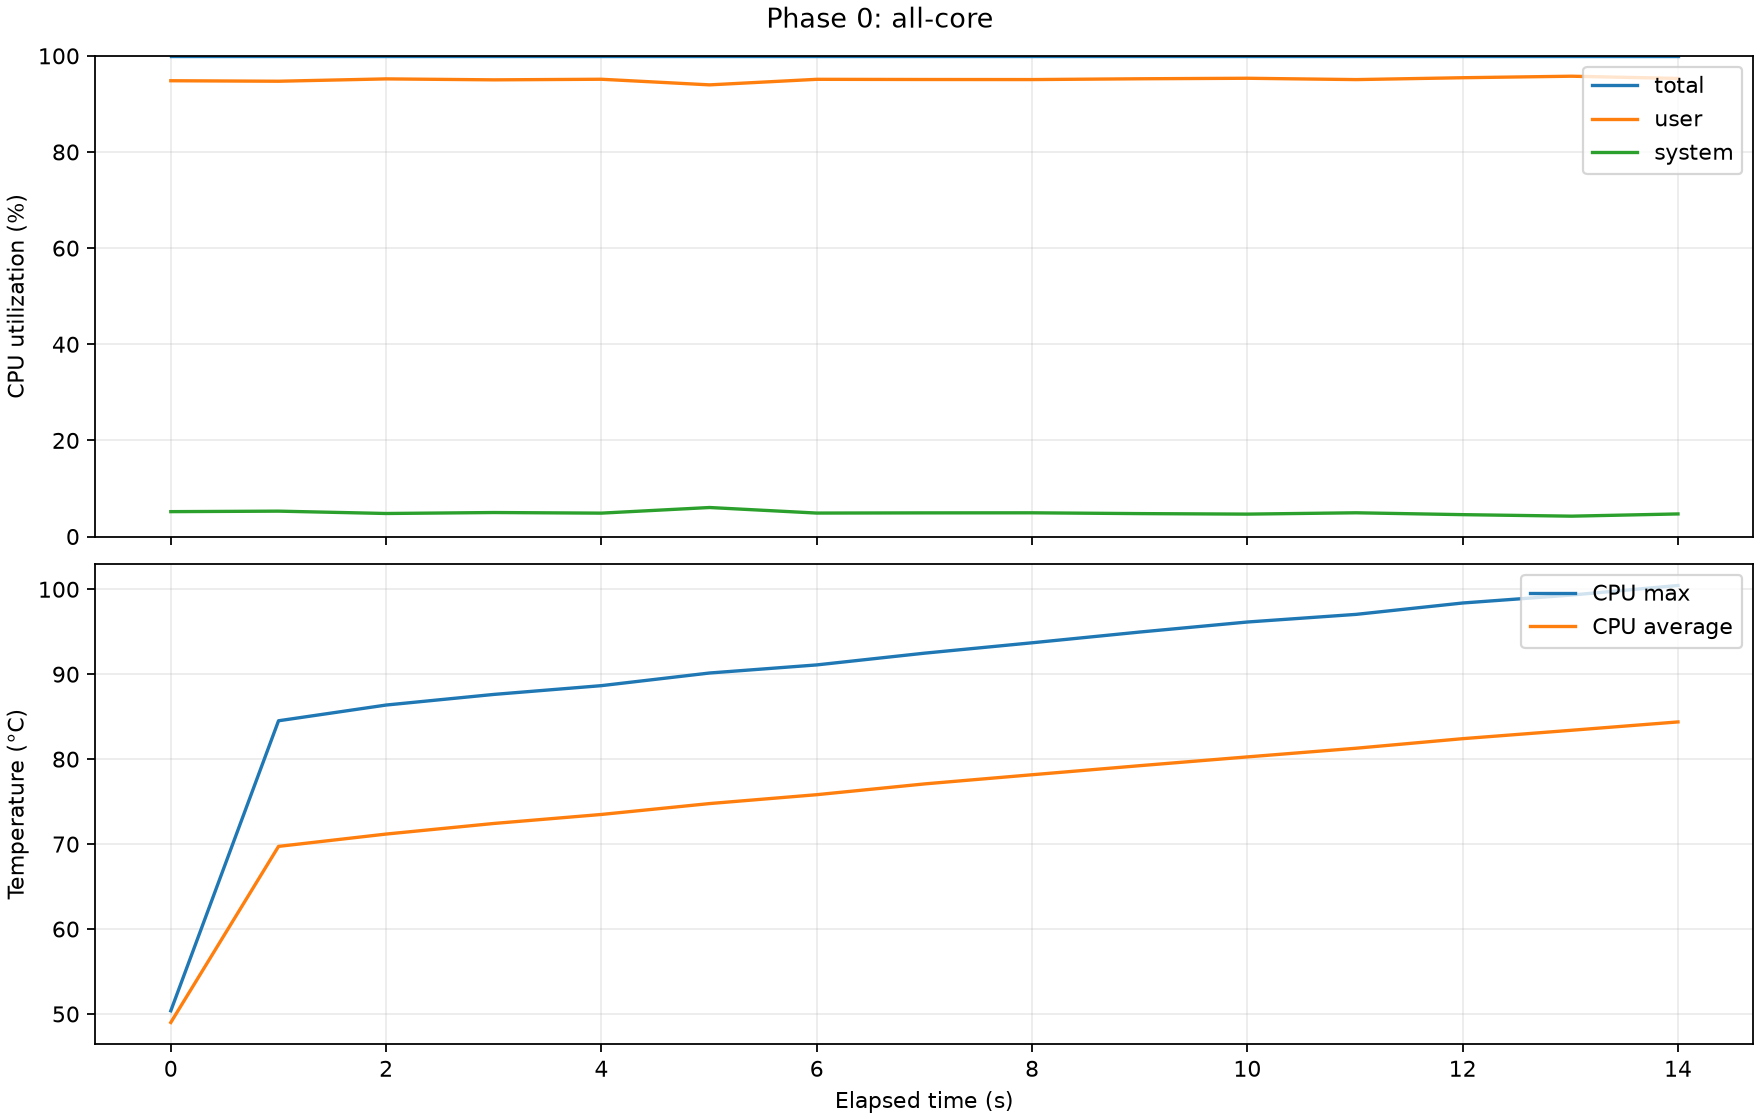

Data behind this chart, as committed beside it:
schema_version, sequence, timestamp_utc, monotonic_ms, interval_ms, sample_duration_us, cpu_total_ratio, cpu_user_ratio, cpu_system_ratio, cpu_nice_ratio, cpu_idle_ratio, cpu_temp_max_c, cpu_temp_avg_c, fan_rpm, system_power_w, capability_flags, error_flags
1, 1, 2026-07-15T15:50:14.528Z, 1006, 1006, 5699, 1.0, 0.9482, 0.05177, 0.0, 0.0, 50.38, 49, 0.0, 8.245, 7, 0
1, 2, 2026-07-15T15:50:15.526Z, 2006, 1001, 2632, 1.0, 0.9472, 0.05282, 0.0, 0.0, 84.52, 69.73, 0.0, 18.5, 7, 0
1, 3, 2026-07-15T15:50:16.525Z, 3006, 999.3, 2703, 1.0, 0.9521, 0.04793, 0.0, 0.0, 86.37, 71.18, 0.0, 68.45, 7, 0
1, 4, 2026-07-15T15:50:17.526Z, 4006, 1000, 2862, 1.0, 0.9501, 0.04993, 0.0, 0.0, 87.62, 72.43, 0.0, 69.05, 7, 0
1, 5, 2026-07-15T15:50:18.524Z, 5005, 999, 1927, 1.0, 0.9513, 0.04868, 0.0, 0.0, 88.65, 73.49, 0.0, 69.03, 7, 0
1, 6, 2026-07-15T15:50:19.530Z, 6011, 1005, 2414, 1.0, 0.9396, 0.06037, 0.0, 0.0, 90.14, 74.77, 0.0, 68.32, 7, 0
1, 7, 2026-07-15T15:50:20.525Z, 7005, 994.5, 2954, 1.0, 0.9512, 0.04882, 0.0, 0.0, 91.09, 75.81, 0.0, 69.15, 7, 0
1, 8, 2026-07-15T15:50:21.527Z, 8007, 1002, 2841, 1.0, 0.9508, 0.04922, 0.0, 0.0, 92.48, 77.08, 0.0, 68.99, 7, 0
1, 9, 2026-07-15T15:50:22.526Z, 9006, 998.8, 2866, 1.0, 0.9506, 0.04936, 0.0, 0.0, 93.7, 78.16, 0.0, 69.84, 7, 0
1, 10, 2026-07-15T15:50:23.530Z, 10010, 1005, 2382, 1.0, 0.9523, 0.04769, 0.0, 0.0, 94.97, 79.24, 0.0, 69.61, 7, 0
1, 11, 2026-07-15T15:50:24.526Z, 11006, 995.7, 2848, 1.0, 0.9534, 0.04663, 0.0, 0.0, 96.14, 80.26, 0.0, 69.47, 7, 0
1, 12, 2026-07-15T15:50:25.538Z, 12015, 1009, 5674, 1.0, 0.9506, 0.0494, 0.0, 0.0, 97.04, 81.28, 0.0, 69.93, 7, 0
1, 13, 2026-07-15T15:50:26.526Z, 13006, 990.3, 3044, 1.0, 0.9545, 0.04552, 0.0, 0.0, 98.38, 82.41, 198.9, 70.29, 7, 0
1, 14, 2026-07-15T15:50:27.536Z, 14016, 1011, 2904, 1.0, 0.9576, 0.04237, 0.0, 0.0, 99.32, 83.4, 2379, 70.16, 7, 0
1, 15, 2026-07-15T15:50:28.526Z, 15005, 989.2, 3063, 1.0, 0.953, 0.047, 0.0, 0.0, 100.4, 84.38, 2545, 73.51, 7, 0
